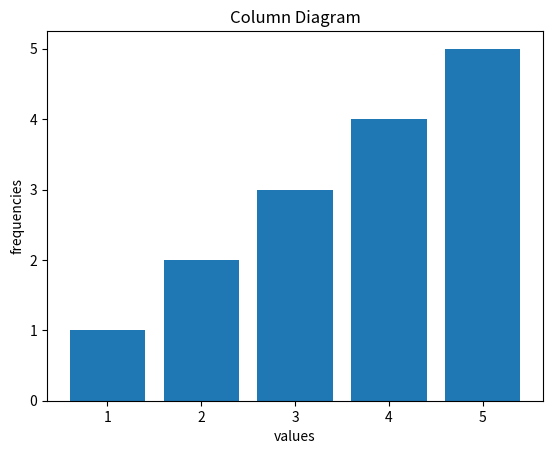

Python code for this plot:
# FREQUENCY, RELATIVE FREQUENCY, CUMULATIVE FREQUENCY FOR DISCRETE DATA + COLUMN DIAGRAM
from collections import Counter
import matplotlib.pyplot as plt

data = [1,2,2,3,3,3,4,4,5]
freq = Counter(data)

values = sorted(freq.keys())
frequencies = [freq[v] for v in values]
rel_frequencies = [f/sum(frequencies) for f in frequencies]

cum_freq_lesser = []
s = 0
for f in frequencies:
    s += f
    cum_freq_lesser.append(s)

cum_freq_greater = []
s = sum(frequencies)
for f in frequencies:
    cum_freq_greater.append(s)
    s -= f

print(f"{'values':<8}{'freq':<8}{'rel freq':<12}{'cf lesser-than':<18}{'cf greater-than':<18}")
for i in range(len(values)):
    print(f"{values[i]:<8}{frequencies[i]:<8}{rel_frequencies[i]:<12.3f}{cum_freq_lesser[i]:<18}{cum_freq_greater[i]:<18}")

plt.bar(values, freq)
plt.xlabel("values")
plt.ylabel("frequencies")
plt.title("Column Diagram")
plt.show()
